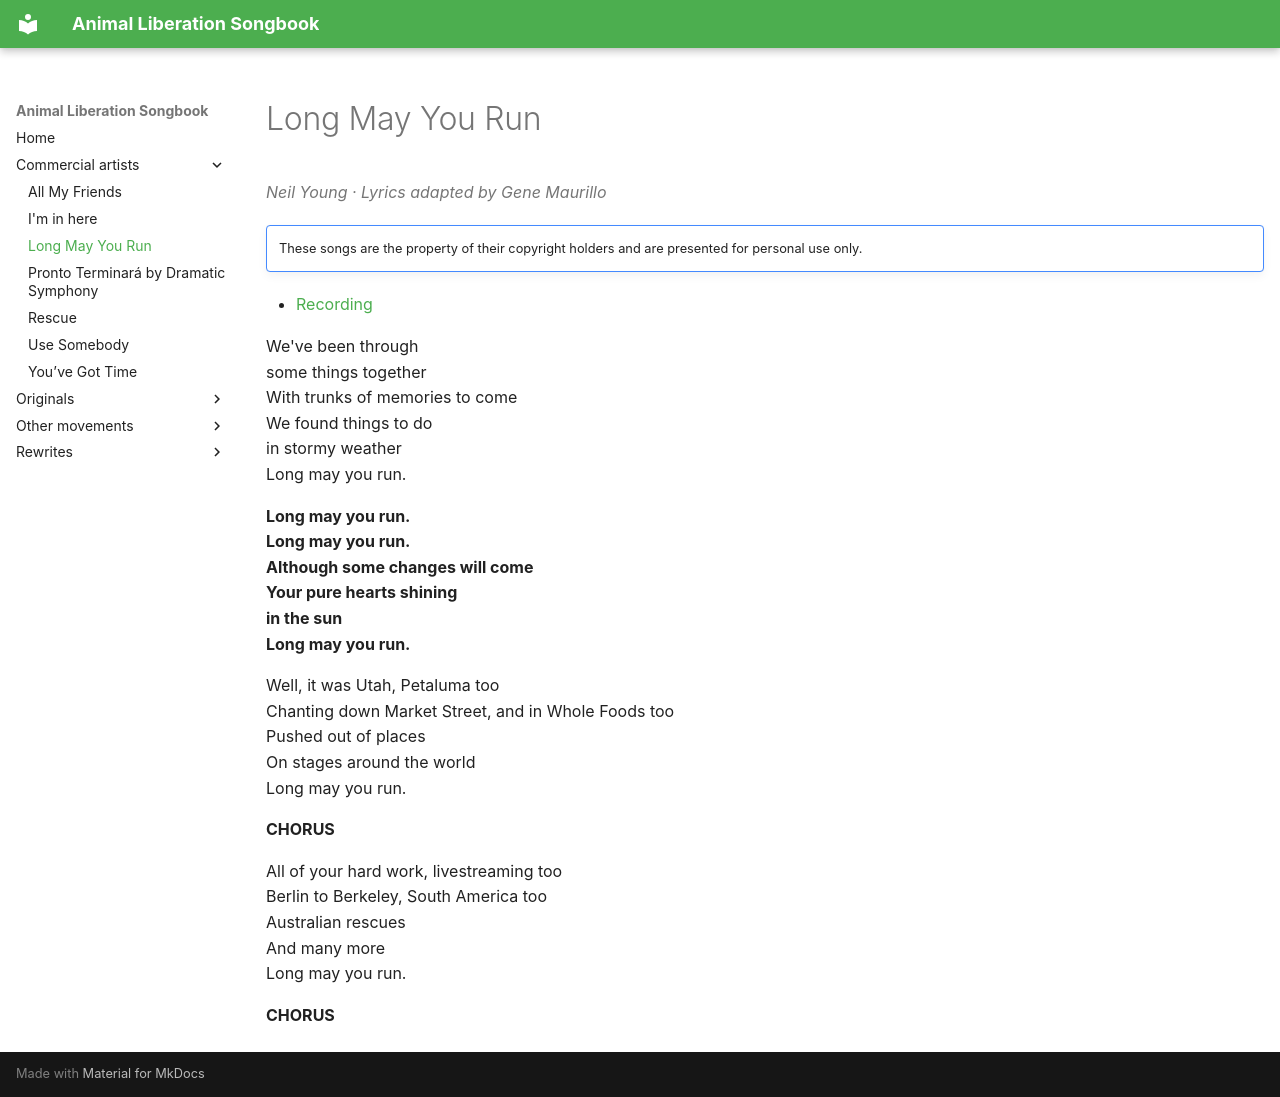

repository: evachamer-proanimal/songbook · page: commercial-artists/long-may-you-run/index.html · generator: mkdocs

---
title: "Long May You Run"
---

# Long May You Run

*Neil Young · Lyrics adapted by Gene Maurillo*

!!! note ""
    These songs are the property of their copyright holders and are presented for personal use only.

- [Recording](https://www.youtube.com/watch?v=b0Ugjs5kKlU)

We've been through  
some things together  
With trunks of memories to come  
We found things to do  
in stormy weather  
Long may you run.  

**Long may you run.**  
**Long may you run.**  
**Although some changes will come**  
**Your pure hearts shining**  
**in the sun**  
**Long may you run.**  

Well, it was Utah, Petaluma too  
Chanting down Market Street, and in Whole Foods too  
Pushed out of places  
On stages around the world  
Long may you run.  

**CHORUS**  

All of your hard work, livestreaming too  
Berlin to Berkeley, South America too  
Australian rescues  
And many more  
Long may you run.  

**CHORUS**  


<!-- sources: gdoc:1AOPeLChP6LLRYhca4NdOG53sMxtENeCtR_joBCiUAB0 -->
